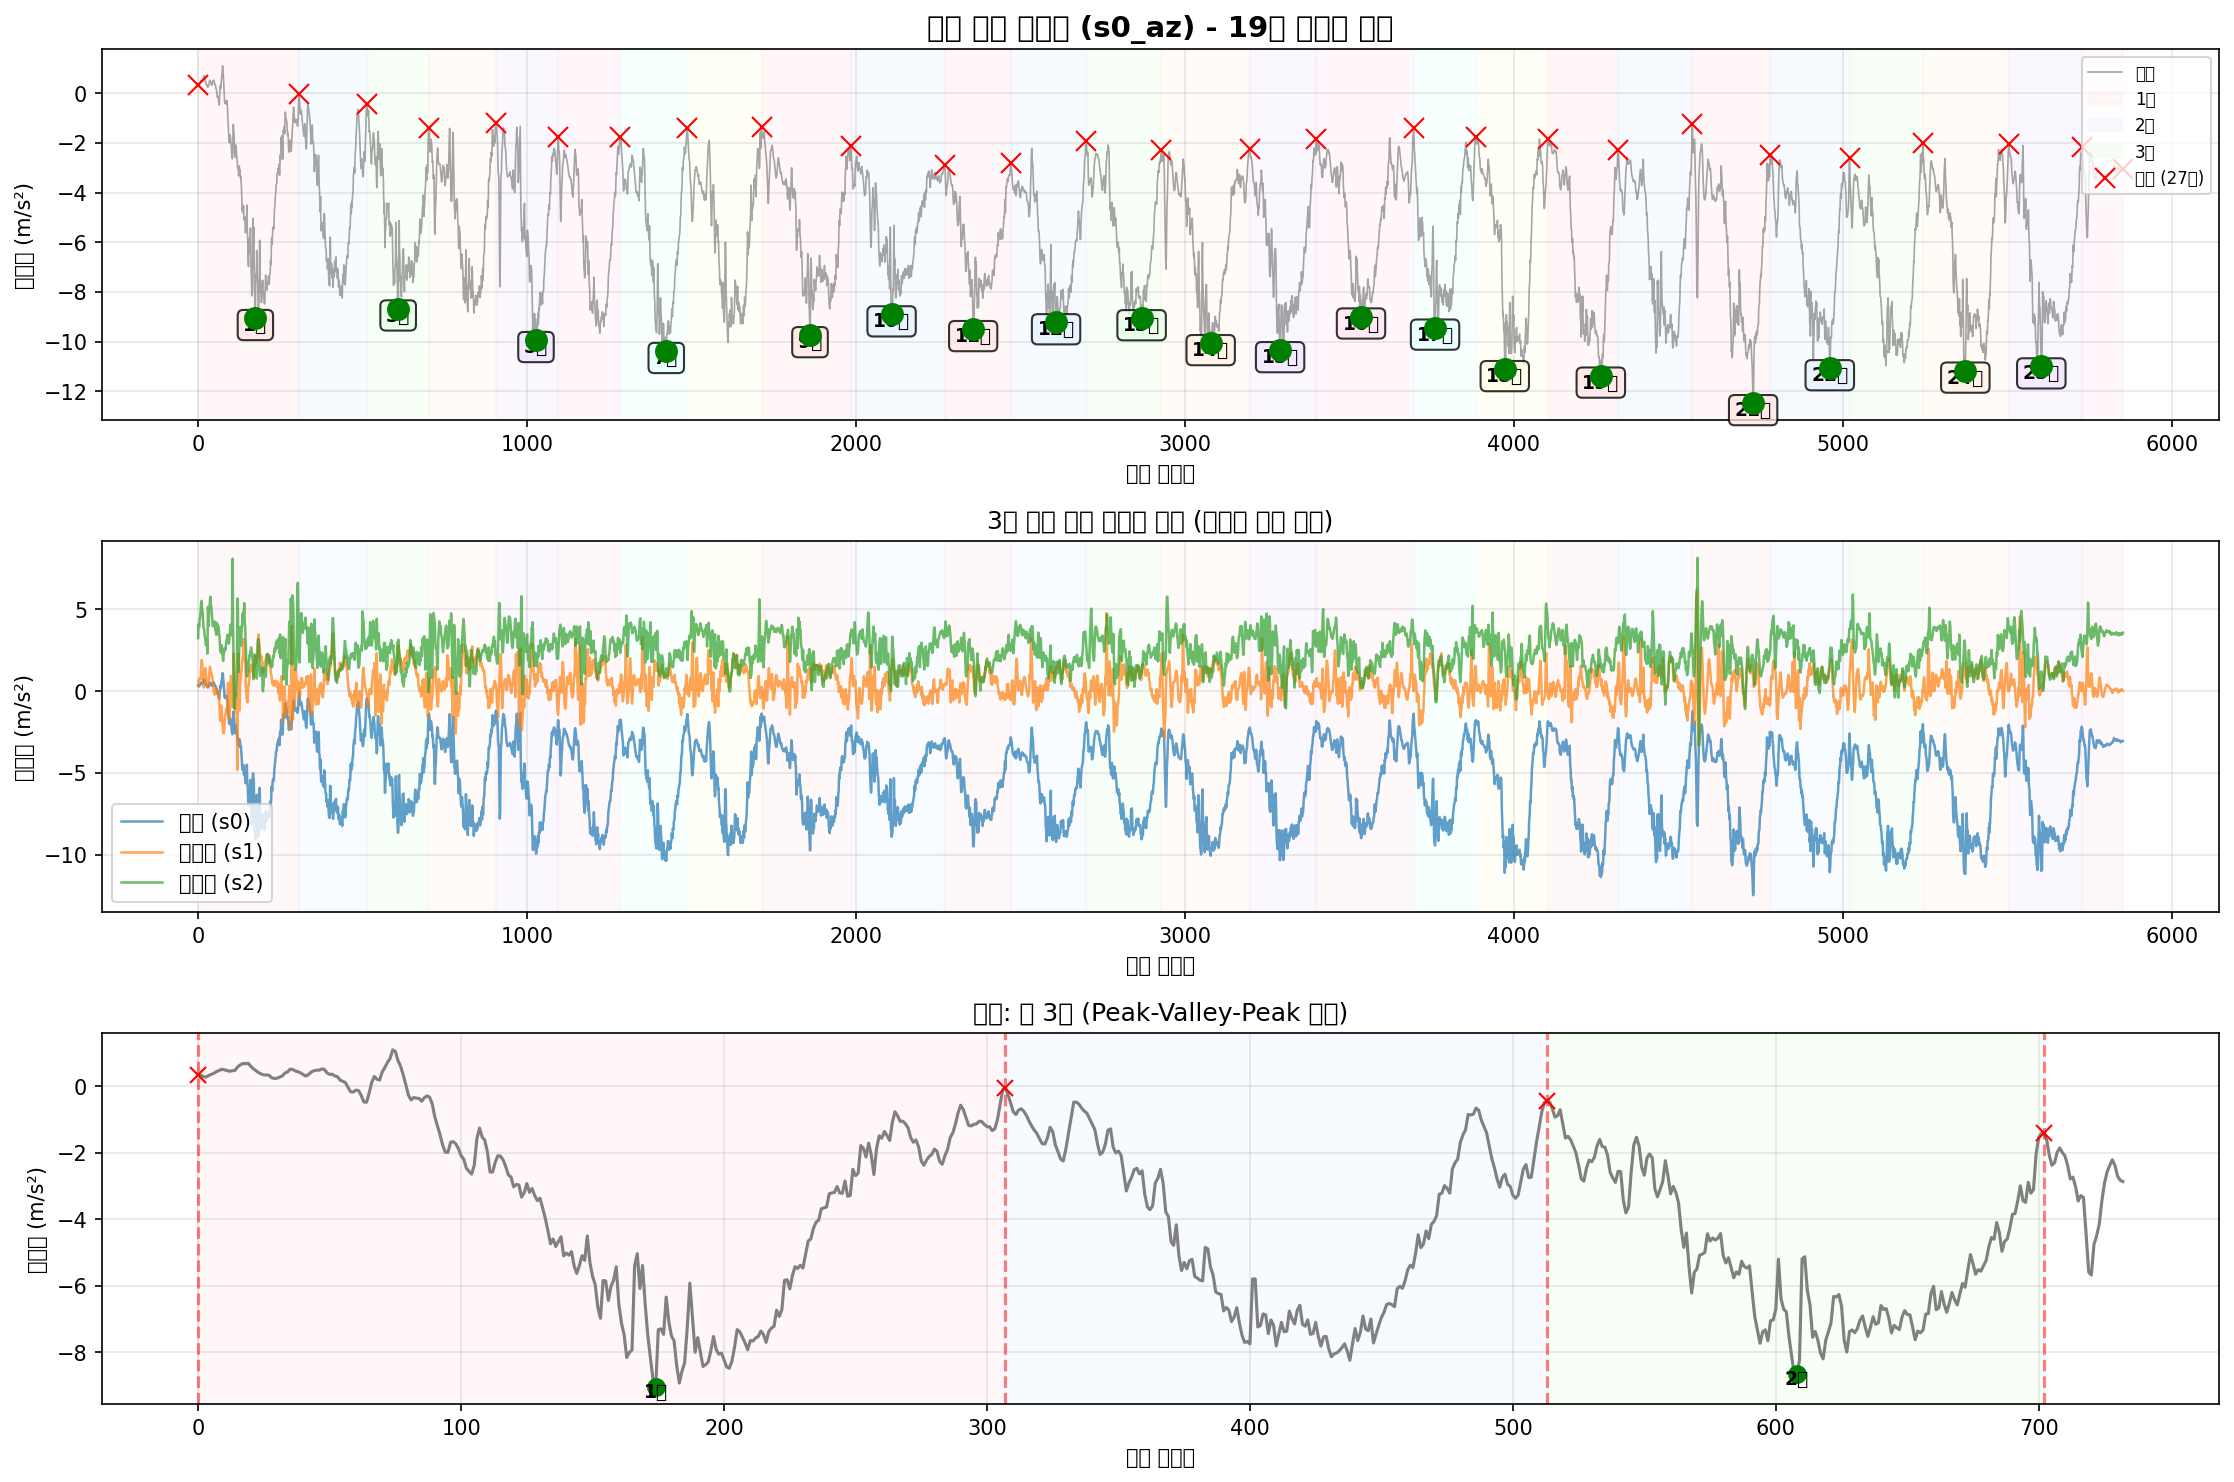

Source data for this figure (header and first rows):
timestamp, seq, millis, q0, q1, q2, s0_ax, s0_ay, s0_az, s0_gx, s0_gy, s0_gz, s1_ax, s1_ay, s1_az, s1_gx, s1_gy, s1_gz, s2_ax, s2_ay, s2_az, s2_gx, s2_gy, s2_gz
2025-10-12T15:48:16.045, 54172, 494755, 0, 0, 0, -9.789, -1.019, 0.3439, -0.01001, -0.02093, -0.0544, -8.48, 10.45, 0.322, 0.2, -0.09767, 0.02161, 11.15, 3.935, 3.242, 0.1893, 0.07711, -0.7792
2025-10-12T15:48:16.054, 54173, 494764, 0, 0, 0, -9.734, -1.009, 0.3368, -0.01614, -0.03079, -0.05494, -8.497, 10.35, 0.468, 0.115, -0.05636, 0.004824, 10.9, 3.969, 4.065, 0.09075, 0.08164, -0.9135
2025-10-12T15:48:16.063, 54174, 494773, 0, 0, 0, -9.781, -0.9755, 0.2937, -0.0268, -0.03346, -0.05654, -8.511, 10.14, 0.6739, 0.01532, -0.03158, -0.02156, 10.84, 4.505, 4.094, 0.1478, 0.06005, -1.046
2025-10-12T15:48:16.072, 54175, 494782, 0, 0, 0, -9.791, -1.083, 0.2817, -0.04012, -0.04038, -0.04721, -8.483, 9.956, 0.717, -0.05183, -0.02252, -0.0458, 10.91, 4.795, 3.931, 0.1984, 0.02808, -1.181
2025-10-12T15:48:16.081, 54176, 494791, 0, 0, 0, -9.774, -1.189, 0.3296, -0.05238, -0.05211, -0.03522, -8.447, 9.841, 0.7075, -0.0886, -0.02092, -0.06979, 10.9, 4.764, 4.19, 0.1622, 0.0438, -1.307
2025-10-12T15:48:16.092, 54177, 494800, 0, 0, 0, -9.71, -1.217, 0.3631, -0.06517, -0.06277, -0.02483, -8.579, 9.709, 0.7458, -0.1264, -0.007601, -0.0991, 10.9, 4.742, 4.46, 0.1129, 0.05792, -1.407
2025-10-12T15:48:16.099, 54178, 494809, 0, 0, 0, -9.693, -1.232, 0.3966, -0.07929, -0.06863, -0.01337, -8.749, 9.429, 0.7817, -0.2048, 0.02651, -0.1367, 10.89, 4.668, 4.53, 0.06757, 0.05019, -1.477
2025-10-12T15:48:16.110, 54179, 494818, 0, 0, 0, -9.674, -1.198, 0.4469, -0.09155, -0.07343, -0.004842, -8.916, 9.053, 0.7194, -0.3159, 0.06061, -0.1844, 10.8, 4.378, 4.733, 0.01268, 0.06245, -1.502
2025-10-12T15:48:16.117, 54180, 494827, 0, 0, 0, -9.686, -1.134, 0.4804, -0.09715, -0.07796, 0.001286, -9.12, 8.699, 0.899, -0.4124, 0.07394, -0.2254, 10.67, 4.019, 5.104, 0.01801, 0.1022, -1.48
2025-10-12T15:48:16.127, 54181, 494836, 0, 0, 0, -9.655, -1.071, 0.5187, -0.09528, -0.08169, 0.004484, -9.383, 8.375, 1.335, -0.3972, 0.04383, -0.2552, 10.54, 3.797, 5.406, 0.1137, 0.1477, -1.433
2025-10-12T15:48:16.136, 54182, 494845, 0, 0, 0, -9.686, -0.9922, 0.4996, -0.09528, -0.08888, 0.007681, -9.546, 8.002, 1.778, -0.2962, -0.001206, -0.2747, 10.41, 3.813, 5.521, 0.2514, 0.189, -1.368
2025-10-12T15:48:16.144, 54183, 494854, 0, 0, 0, -9.683, -0.9372, 0.478, -0.09422, -0.09368, 0.01194, -9.515, 7.66, 1.897, -0.1539, -0.03052, -0.284, 10.29, 3.969, 5.315, 0.4489, 0.1999, -1.307
2025-10-12T15:48:16.153, 54184, 494863, 0, 0, 0, -9.695, -0.93, 0.4565, -0.09128, -0.1001, 0.01674, -9.421, 7.485, 1.706, -0.01772, -0.03371, -0.2859, 10.2, 4.017, 4.999, 0.6602, 0.1914, -1.236
2025-10-12T15:48:16.163, 54185, 494872, 0, 0, 0, -9.693, -0.9444, 0.4732, -0.08702, -0.1105, 0.021, -9.402, 7.413, 1.407, 0.08327, -0.007868, -0.2875, 10.16, 4.165, 4.92, 0.8153, 0.2007, -1.156
2025-10-12T15:48:16.171, 54186, 494881, 0, 0, 0, -9.717, -0.9061, 0.4828, -0.08249, -0.1233, 0.02553, -9.424, 7.497, 1.059, 0.1057, 0.03583, -0.2979, 10.2, 4.546, 4.724, 0.9312, 0.2117, -1.066
2025-10-12T15:48:16.182, 54187, 494890, 0, 0, 0, -9.686, -0.8414, 0.5858, -0.07823, -0.1344, 0.03086, -9.517, 7.633, 0.7027, 0.0385, 0.0726, -0.3203, 10.26, 4.697, 4.221, 1.044, 0.2034, -0.957
2025-10-12T15:48:16.191, 54188, 494899, 0, 0, 0, -9.71, -0.8103, 0.6456, -0.07237, -0.144, 0.03593, -9.694, 7.681, 0.31, -0.1003, 0.1099, -0.3442, 10.28, 4.757, 3.881, 1.093, 0.2167, -0.8088
2025-10-12T15:48:16.198, 54189, 494908, 0, 0, 0, -9.755, -0.8223, 0.6935, -0.06224, -0.1467, 0.04046, -9.685, 7.633, 0.2262, -0.2498, 0.1256, -0.3869, 10.16, 5.013, 3.852, 1.06, 0.241, -0.6372
2025-10-12T15:48:16.207, 54190, 494917, 0, 0, 0, -9.82, -0.8534, 0.6839, -0.05078, -0.1416, 0.04312, -9.584, 7.612, 0.5207, -0.3367, 0.1024, -0.442, 10.07, 5.52, 3.814, 1.03, 0.246, -0.4827
2025-10-12T15:48:16.216, 54191, 494926, 0, 0, 0, -9.868, -0.9084, 0.6983, -0.03853, -0.1371, 0.04872, -9.479, 7.614, 0.9804, -0.3545, 0.07127, -0.4977, 9.969, 5.956, 3.567, 1.018, 0.2271, -0.3545
2025-10-12T15:48:16.225, 54192, 494935, 0, 0, 0, -9.93, -0.9899, 0.6097, -0.0308, -0.1358, 0.05751, -9.39, 7.499, 1.287, -0.3529, 0.06275, -0.5481, 9.854, 6.248, 3.381, 0.9461, 0.1845, -0.2452
2025-10-12T15:48:16.234, 54193, 494944, 0, 0, 0, -9.956, -1.093, 0.5307, -0.0308, -0.1328, 0.0695, -9.371, 7.406, 1.407, -0.3503, 0.0782, -0.5918, 9.863, 6.473, 3.244, 0.8091, 0.1221, -0.1435
2025-10-12T15:48:16.243, 54194, 494953, 0, 0, 0, -9.954, -1.198, 0.4732, -0.03693, -0.1278, 0.08149, -9.402, 7.356, 1.356, -0.321, 0.1176, -0.631, 10.13, 6.646, 3.177, 0.702, 0.043, -0.0406
2025-10-12T15:48:16.252, 54195, 494962, 0, 0, 0, -9.939, -1.282, 0.411, -0.04519, -0.1246, 0.09135, -9.555, 7.442, 1.244, -0.2999, 0.1712, -0.6555, 10.42, 6.514, 2.873, 0.5717, -0.03188, 0.03321
2025-10-12T15:48:16.261, 54196, 494971, 0, 0, 0, -9.877, -1.325, 0.3751, -0.05211, -0.1246, 0.09988, -9.548, 7.624, 1.028, -0.3023, 0.2149, -0.6528, 10.57, 6.205, 2.799, 0.3577, -0.08917, 0.06225
2025-10-12T15:48:16.270, 54197, 494980, 0, 0, 0, -9.784, -1.26, 0.3439, -0.05425, -0.1225, 0.1063, -9.553, 7.815, 0.7769, -0.3079, 0.2389, -0.6326, 10.56, 5.913, 3.11, 0.01694, -0.1105, 0.05186
2025-10-12T15:48:16.279, 54198, 494989, 0, 0, 0, -9.714, -1.172, 0.3487, -0.05505, -0.1158, 0.1111, -9.553, 7.949, 0.5207, -0.2818, 0.2466, -0.6006, 10.52, 5.427, 3.072, -0.2143, -0.1481, 0.03427
2025-10-12T15:48:16.289, 54199, 494998, 0, 0, 0, -9.743, -1.054, 0.332, -0.05371, -0.1081, 0.1127, -9.539, 7.988, 0.31, -0.2405, 0.2567, -0.5683, 10.34, 4.637, 3.112, -0.3236, -0.1315, 0.05612
2025-10-12T15:48:16.300, 54200, 495007, 0, 0, 0, -9.86, -0.8582, 0.2601, -0.04972, -0.1001, 0.1135, -9.759, 8.071, 0.2406, -0.2125, 0.2871, -0.5441, 10.55, 3.208, 2.298, -0.2692, -0.1947, 0.2528
2025-10-12T15:48:16.306, 54201, 495016, 0, 0, 0, -10.09, -0.6499, 0.2386, -0.04625, -0.09448, 0.1161, -10.16, 8.222, 0.2621, -0.1933, 0.3345, -0.5174, 11.15, 2.197, 3.646, -0.367, -0.1912, 0.52
2025-10-12T15:48:16.315, 54202, 495025, 0, 0, 0, -10.26, -0.4703, 0.2482, -0.04705, -0.08675, 0.1191, -10.13, 8.507, 0.2765, -0.1118, 0.3612, -0.4708, 11.61, 3.006, 5.15, -0.3385, -0.05186, 0.625
2025-10-12T15:48:16.324, 54203, 495034, 0, 0, 0, -10.38, -0.341, 0.2817, -0.04998, -0.08249, 0.1215, -9.771, 9.089, 0.2238, 0.08593, 0.3316, -0.381, 11.95, 4.524, 4.197, -0.1203, -0.08677, 0.5312
2025-10-12T15:48:16.334, 54204, 495043, 0, 0, 0, -10.42, -0.2979, 0.3152, -0.05291, -0.08089, 0.1172, -9.613, 9.652, 0.4058, 0.2781, 0.278, -0.2923, 12.18, 4.994, 3.981, 0.01748, -0.1752, 0.3466
2025-10-12T15:48:16.343, 54205, 495053, 0, 0, 0, -10.39, -0.3171, 0.4014, -0.05638, -0.07662, 0.1103, -9.754, 9.982, 0.7266, 0.3945, 0.2311, -0.2403, 11.9, 5.154, 4.908, 0.1283, -0.1974, 0.1473
2025-10-12T15:48:16.352, 54206, 495062, 0, 0, 0, -10.27, -0.3961, 0.4373, -0.06224, -0.0705, 0.106, -9.986, 9.654, 1.019, 0.3844, 0.2242, -0.2579, 11.4, 5.513, 5.037, 0.297, -0.2232, 0.06572
2025-10-12T15:48:16.361, 54207, 495071, 0, 0, 0, -10.13, -0.535, 0.5211, -0.06437, -0.06996, 0.1028, -10.12, 8.912, 1.337, 0.2663, 0.2506, -0.3301, 10.89, 5.547, 5.305, 0.3244, -0.2016, 0.1036
2025-10-12T15:48:16.370, 54208, 495080, 0, 0, 0, -9.992, -0.7361, 0.5067, -0.06677, -0.07769, 0.102, -10.3, 8.036, 1.483, 0.1334, 0.3052, -0.4103, 10.69, 5.657, 5.636, 0.2477, -0.1766, 0.2195
2025-10-12T15:48:16.379, 54209, 495089, 0, 0, 0, -9.918, -0.8989, 0.4636, -0.07343, -0.08382, 0.1057, -10.45, 7.406, 1.335, 0.08833, 0.3575, -0.4572, 10.89, 5.884, 5.78, 0.06064, -0.1433, 0.3074
2025-10-12T15:48:16.388, 54210, 495098, 0, 0, 0, -9.875, -1.009, 0.4421, -0.08143, -0.08835, 0.1127, -10.53, 7.195, 1.215, 0.1219, 0.3617, -0.47, 11.16, 5.774, 5.459, -0.104, -0.1289, 0.3093
2025-10-12T15:48:16.397, 54211, 495107, 0, 0, 0, -9.832, -1.035, 0.4062, -0.08889, -0.1006, 0.1225, -10.54, 7.375, 1.165, 0.1685, 0.3127, -0.4612, 11.29, 5.197, 5.262, -0.1818, -0.1241, 0.2554
2025-10-12T15:48:16.406, 54212, 495116, 0, 0, 0, -9.808, -0.9563, 0.3535, -0.09981, -0.1105, 0.1295, -10.43, 7.803, 1.04, 0.2157, 0.2405, -0.4362, 11.24, 4.51, 5.164, -0.1693, -0.1291, 0.2123
2025-10-12T15:48:16.415, 54213, 495125, 0, 0, 0, -9.746, -0.772, 0.3128, -0.1139, -0.1126, 0.1297, -10.2, 8.251, 1.002, 0.2669, 0.1744, -0.3949, 11.1, 4.086, 4.887, -0.1192, -0.1393, 0.1888
2025-10-12T15:48:16.424, 54214, 495134, 0, 0, 0, -9.726, -0.5517, 0.3607, -0.1259, -0.1062, 0.1233, -9.9, 8.581, 0.9493, 0.3226, 0.1323, -0.3389, 11.04, 3.959, 4.611, -0.09497, -0.1552, 0.1806
2025-10-12T15:48:16.434, 54215, 495143, 0, 0, 0, -9.734, -0.3219, 0.4325, -0.1289, -0.09688, 0.1148, -9.687, 8.718, 0.8367, 0.3452, 0.14, -0.2702, 11.06, 3.82, 4.331, -0.08058, -0.1782, 0.1635
2025-10-12T15:48:16.442, 54216, 495152, 0, 0, 0, -9.784, -0.1208, 0.4708, -0.119, -0.08622, 0.1033, -9.567, 8.783, 0.6811, 0.3495, 0.1853, -0.1862, 11.06, 3.579, 4.089, -0.06859, -0.188, 0.1222
2025-10-12T15:48:16.451, 54217, 495161, 0, 0, 0, -9.894, 0.04923, 0.49, -0.09715, -0.07609, 0.09588, -9.642, 8.785, 0.5255, 0.3689, 0.2322, -0.09856, 11.12, 3.461, 3.97, -0.03449, -0.2125, 0.08357
2025-10-12T15:48:16.460, 54218, 495170, 0, 0, 0, -10.02, 0.1594, 0.4876, -0.06784, -0.06623, 0.09162, -9.742, 8.823, 0.2957, 0.3585, 0.2679, -0.02182, 11.24, 3.536, 4.128, 0.01721, -0.2466, 0.04626
2025-10-12T15:48:16.469, 54219, 495179, 0, 0, 0, -10.13, 0.2001, 0.5259, -0.03799, -0.0633, 0.09188, -9.768, 8.912, 0.06581, 0.3191, 0.274, 0.03653, 11.35, 3.653, 4.161, 0.0729, -0.2648, 0.009492
2025-10-12T15:48:16.478, 54220, 495188, 0, 0, 0, -10.24, 0.1905, 0.5139, -0.005217, -0.06383, 0.09801, -9.656, 8.948, -0.08023, 0.2703, 0.2658, 0.06771, 11.29, 3.71, 4.089, 0.1853, -0.2824, -0.02488
2025-10-12T15:48:16.488, 54221, 495197, 0, 0, 0, -10.26, 0.1282, 0.4062, 0.02756, -0.06463, 0.1055, -9.527, 8.972, -0.2023, 0.1877, 0.269, 0.07677, 11.14, 3.674, 3.996, 0.2711, -0.3061, -0.04194
2025-10-12T15:48:16.501, 54222, 495206, 0, 0, 0, -10.22, 0.04205, 0.3631, 0.05607, -0.05771, 0.1084, -9.412, 8.897, -0.1664, 0.05929, 0.2804, 0.06691, 11.05, 3.677, 4.252, 0.3085, -0.2903, -0.04353
2025-10-12T15:48:16.507, 54223, 495215, 0, 0, 0, -10.12, -0.02978, 0.3655, 0.07845, -0.04145, 0.106, -9.311, 8.797, -0.1952, -0.0934, 0.3079, 0.03973, 10.96, 3.962, 3.965, 0.402, -0.2901, -0.04647
2025-10-12T15:48:16.514, 54224, 495225, 0, 0, 0, -10.1, -0.07287, 0.3152, 0.09657, -0.01454, 0.1001, -9.246, 8.543, -0.07305, -0.2466, 0.3463, 0.002693, 10.9, 4.33, 3.744, 0.5043, -0.3069, -0.06192
2025-10-12T15:48:16.525, 54225, 495233, 0, 0, 0, -10.08, -0.1662, 0.2889, 0.1099, 0.01344, 0.09641, -9.254, 8.182, 0.06821, -0.3649, 0.3828, -0.03301, 10.8, 4.687, 3.661, 0.5621, -0.3207, -0.09043
2025-10-12T15:48:16.532, 54226, 495242, 0, 0, 0, -10.11, -0.2716, 0.1907, 0.1163, 0.03849, 0.09828, -9.479, 7.724, 0.1305, -0.475, 0.4358, -0.05939, 10.75, 5.073, 3.644, 0.6152, -0.3436, -0.1014
2025-10-12T15:48:16.541, 54227, 495251, 0, 0, 0, -10.15, -0.3578, 0.1548, 0.1163, 0.05474, 0.1073, -9.728, 7.284, 0.1783, -0.5786, 0.4886, -0.08018, 10.79, 5.326, 3.436, 0.734, -0.3844, -0.0875
2025-10-12T15:48:16.550, 54228, 495260, 0, 0, 0, -10.22, -0.4895, 0.1165, 0.1094, 0.05181, 0.1209, -10.04, 6.963, 0.07299, -0.6327, 0.5235, -0.0935, 10.9, 5.401, 3.594, 0.778, -0.4209, -0.05366
2025-10-12T15:48:16.559, 54229, 495269, 0, 0, 0, -10.24, -0.5637, -0.02956, 0.09257, 0.04462, 0.1345, -10.32, 6.649, -0.1138, -0.6604, 0.5613, -0.0983, 11.14, 5.824, 4.18, 0.7561, -0.3927, -0.02248
2025-10-12T15:48:16.573, 54230, 495283, 0, 0, 0, -10.25, -0.5206, -0.1612, 0.04834, 0.05661, 0.1521, -10.51, 6.393, -0.1545, -0.6423, 0.5754, -0.09883, 11.22, 6.444, 3.677, 0.8832, -0.4281, 0.01082
2025-10-12T15:48:16.582, 54231, 495292, 0, 0, 0, -10.24, -0.4081, -0.1684, 0.01557, 0.07712, 0.1545, -10.55, 6.237, -0.1784, -0.6215, 0.5424, -0.1082, 11.02, 6.722, 4.051, 0.8651, -0.4233, 0.03667
... 5,792 more rows
